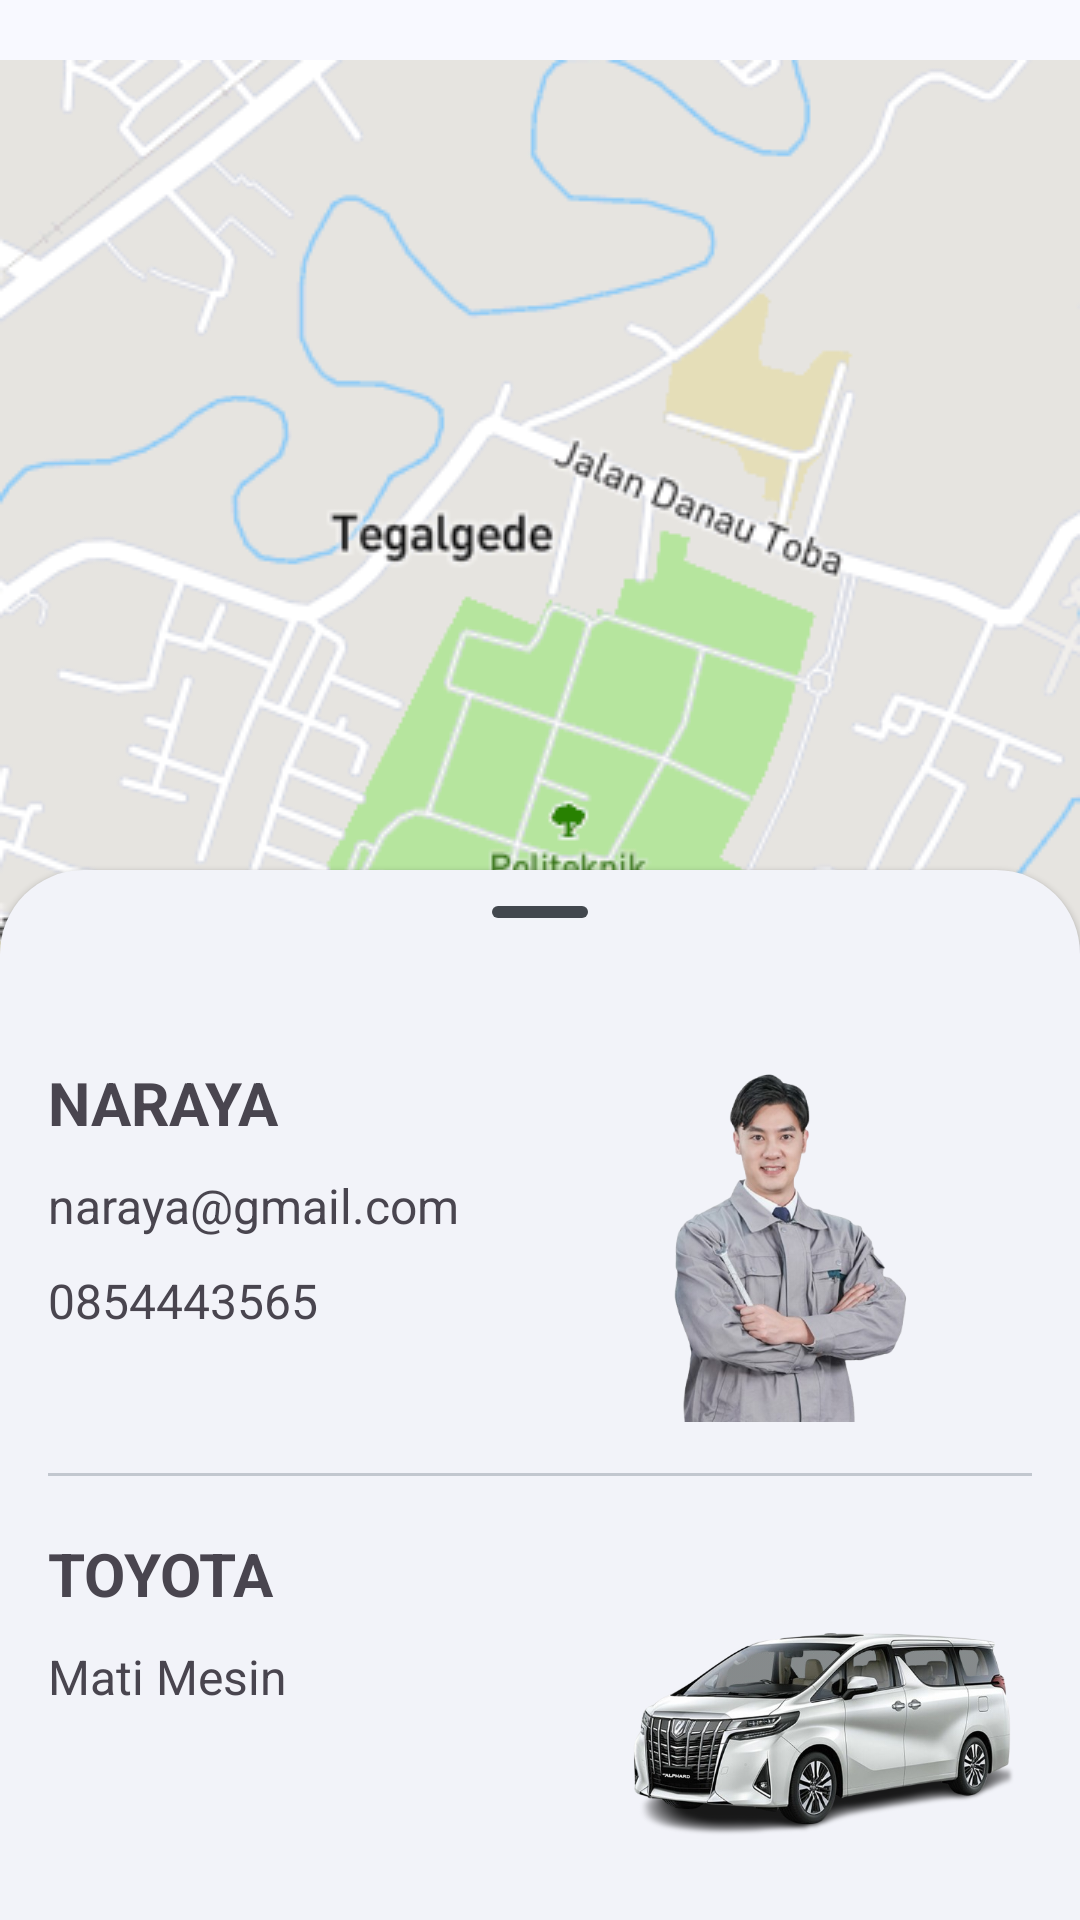

Reconstruct the res/layout file that produces this screen, plus the resources it refers to.
<!-- AndroidManifest.xml: application theme AppTheme -->
<!-- res/layout/activity_main.xml -->
<androidx.constraintlayout.widget.ConstraintLayout
    xmlns:android="http://schemas.android.com/apk/res/android"
    xmlns:app="http://schemas.android.com/apk/res-auto"
    xmlns:tools="http://schemas.android.com/tools"
    android:layout_width="match_parent"
    android:layout_height="match_parent"
    tools:context=".dashboard.montir.MainActivity">

    <ImageView
        android:id="@+id/imageView2"
        android:layout_width="match_parent"
        android:layout_height="match_parent"
        app:layout_constraintBottom_toBottomOf="parent"
        app:layout_constraintEnd_toEndOf="parent"
        app:layout_constraintStart_toStartOf="parent"
        app:layout_constraintTop_toTopOf="parent"
        app:srcCompat="@drawable/maps" />

    <androidx.coordinatorlayout.widget.CoordinatorLayout
        android:layout_width="match_parent"
        android:layout_height="match_parent"
        app:layout_constraintBottom_toBottomOf="parent"
        app:layout_constraintEnd_toEndOf="parent"
        app:layout_constraintStart_toStartOf="parent">

        <FrameLayout
            android:id="@+id/standard_bottom_sheet"
            style="@style/Widget.Material3.BottomSheet"
            android:layout_width="match_parent"
            android:layout_height="match_parent"
            app:behavior_peekHeight="350dp"
            app:behavior_hideable="false"
            app:layout_behavior="com.google.android.material.bottomsheet.BottomSheetBehavior">

            <RelativeLayout
                android:layout_width="wrap_content"
                android:layout_height="wrap_content">

                
                <com.google.android.material.bottomsheet.BottomSheetDragHandleView
                    android:id="@+id/drag_handle"
                    android:layout_width="match_parent"
                    android:layout_height="wrap_content" />

                <RelativeLayout
                    android:id="@+id/contactCard"
                    android:layout_width="match_parent"
                    android:layout_height="wrap_content"
                    android:layout_below="@+id/drag_handle"
                    android:padding="16dp">

                    
                    <TextView
                        android:id="@+id/name"
                        android:layout_width="145dp"
                        android:layout_height="wrap_content"
                        android:text="NARAYA"
                        android:textSize="20sp"
                        android:layout_alignParentStart="true"

                        android:textStyle="bold" />

                    
                    <TextView
                        android:id="@+id/email"
                        android:layout_width="202dp"
                        android:layout_height="wrap_content"
                        android:layout_below="@id/name"
                        android:layout_alignParentStart="true"
                        android:layout_marginTop="10dp"
                        android:text="naraya@gmail.com"
                        android:textSize="16sp" />

                    
                    <TextView
                        android:id="@+id/no_hp"
                        android:layout_width="184dp"
                        android:layout_height="wrap_content"
                        android:layout_below="@id/email"
                        android:layout_alignParentStart="true"
                        android:layout_marginTop="10dp"
                        android:text="0854443565"
                        android:textSize="16sp" />

                    
                    <ImageView
                        android:id="@+id/imageView7"
                        android:layout_width="175dp"
                        android:layout_height="120dp"
                        android:layout_alignParentEnd="true"
                        android:layout_marginEnd="0dp"
                        android:layout_marginBottom="1dp"
                        app:srcCompat="@drawable/montir_removebg_preview" />
                </RelativeLayout>

                <com.google.android.material.divider.MaterialDivider
                    android:layout_width="match_parent"
                    android:layout_height="wrap_content"
                    android:layout_below="@id/contactCard"
                    app:dividerInsetStart="16dp"
                    app:dividerInsetEnd="16dp"/>

                <RelativeLayout
                    android:id="@+id/vehicleStatus"
                    android:layout_width="match_parent"
                    android:layout_height="wrap_content"
                    android:layout_below="@id/contactCard"
                    android:layout_marginTop="4dp"
                    android:padding="16dp">

                    
                    <LinearLayout
                        android:id="@+id/vehicle"
                        android:layout_width="wrap_content"
                        android:layout_height="wrap_content"
                        android:orientation="vertical">

                        
                        <TextView
                            android:id="@+id/vehicle_name"
                            android:layout_width="wrap_content"
                            android:layout_height="wrap_content"
                            android:text="TOYOTA"
                            android:textSize="20sp"
                            android:textStyle="bold" />

                        
                        <TextView
                            android:id="@+id/vehicle_status"
                            android:layout_width="wrap_content"
                            android:layout_height="wrap_content"
                            android:layout_marginTop="10dp"
                            android:text="Mati Mesin"
                            android:textSize="16sp" />
                    </LinearLayout>

                    
                    <ImageView
                        android:id="@+id/imageView5"
                        android:layout_width="150dp"
                        android:layout_height="129dp"
                        android:layout_alignParentEnd="true"
                        app:srcCompat="@drawable/mobil__removebg_preview" />
                </RelativeLayout>

            </RelativeLayout>

        </FrameLayout>

    </androidx.coordinatorlayout.widget.CoordinatorLayout>

</androidx.constraintlayout.widget.ConstraintLayout>
<!-- resources referenced by this layout -->
<resources>
  <color name="md_theme_primary">#33618D</color>
  <color name="md_theme_onPrimary">#FFFFFF</color>
  <color name="md_theme_primaryContainer">#D0E4FF</color>
  <color name="md_theme_onPrimaryContainer">#001D35</color>
  <color name="md_theme_secondary">#526070</color>
  <color name="md_theme_onSecondary">#FFFFFF</color>
  <color name="md_theme_secondaryContainer">#D6E4F7</color>
  <color name="md_theme_onSecondaryContainer">#0F1D2A</color>
  <color name="md_theme_tertiary">#6A5779</color>
  <color name="md_theme_onTertiary">#FFFFFF</color>
  <color name="md_theme_tertiaryContainer">#F1DBFF</color>
  <color name="md_theme_onTertiaryContainer">#241532</color>
  <color name="md_theme_error">#BA1A1A</color>
  <color name="md_theme_onError">#FFFFFF</color>
  <color name="md_theme_errorContainer">#FFDAD6</color>
  <color name="md_theme_onErrorContainer">#410002</color>
  <color name="md_theme_background">#F8F9FF</color>
  <color name="md_theme_onBackground">#191C20</color>
  <color name="md_theme_surface">#F8F9FF</color>
  <color name="md_theme_onSurface">#191C20</color>
  <color name="md_theme_surfaceVariant">#DFE3EB</color>
  <color name="md_theme_onSurfaceVariant">#42474E</color>
  <color name="md_theme_outline">#73777F</color>
  <color name="md_theme_outlineVariant">#C2C7CF</color>
  <color name="md_theme_inverseSurface">#2D3135</color>
  <color name="md_theme_inverseOnSurface">#EFF0F7</color>
  <color name="md_theme_inversePrimary">#9ECAFC</color>
  <color name="md_theme_primaryFixed">#D0E4FF</color>
  <color name="md_theme_onPrimaryFixed">#001D35</color>
  <color name="md_theme_primaryFixedDim">#9ECAFC</color>
  <color name="md_theme_onPrimaryFixedVariant">#154974</color>
  <color name="md_theme_secondaryFixed">#D6E4F7</color>
  <color name="md_theme_onSecondaryFixed">#0F1D2A</color>
  <color name="md_theme_secondaryFixedDim">#BAC8DB</color>
  <color name="md_theme_onSecondaryFixedVariant">#3B4857</color>
  <color name="md_theme_tertiaryFixed">#F1DBFF</color>
  <color name="md_theme_onTertiaryFixed">#241532</color>
  <color name="md_theme_tertiaryFixedDim">#D5BEE5</color>
  <color name="md_theme_onTertiaryFixedVariant">#514060</color>
  <color name="md_theme_surfaceDim">#D8DAE0</color>
  <color name="md_theme_surfaceBright">#F8F9FF</color>
  <color name="md_theme_surfaceContainerLowest">#FFFFFF</color>
  <color name="md_theme_surfaceContainerLow">#F2F3F9</color>
  <color name="md_theme_surfaceContainer">#ECEEF4</color>
  <color name="md_theme_surfaceContainerHigh">#E6E8EE</color>
  <color name="md_theme_surfaceContainerHighest">#E0E2E8</color>
</resources>
